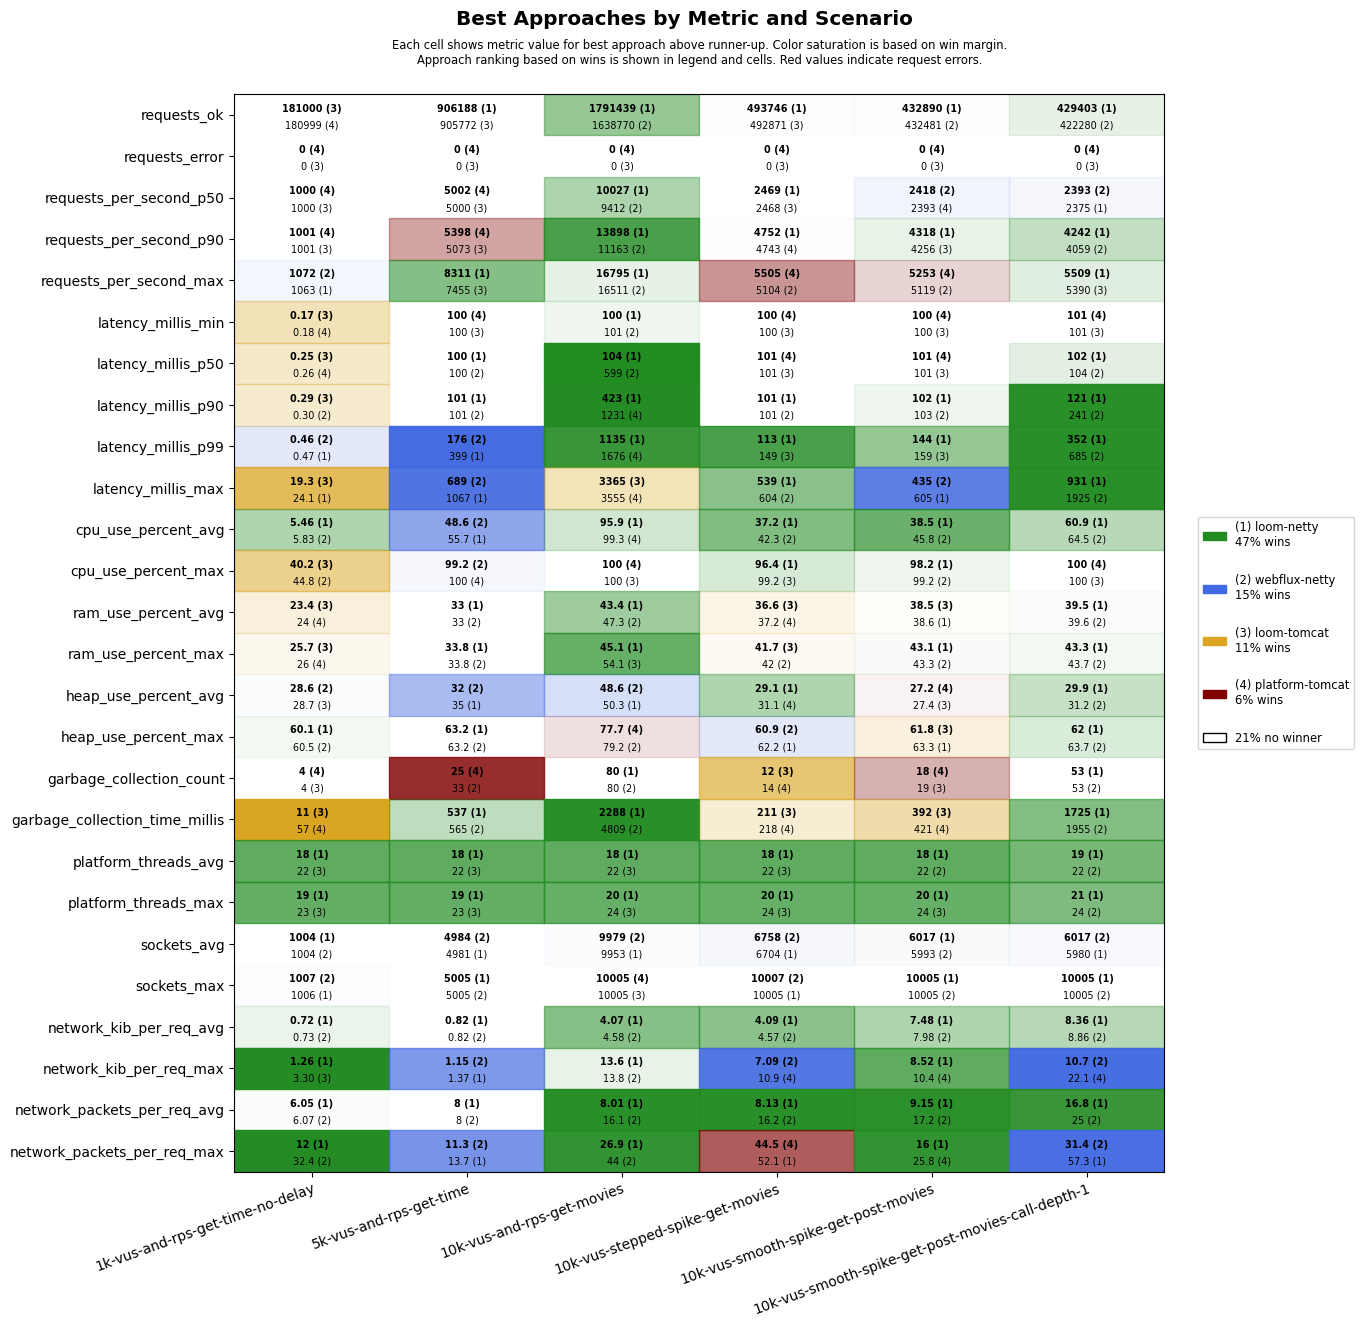

The table this chart was drawn from, first rows:
scenario, approach, requests_ok, requests_error, requests_per_second_p50, requests_per_second_p90, requests_per_second_max, latency_millis_min, latency_millis_p50, latency_millis_p90, latency_millis_p99, latency_millis_max, cpu_use_percent_avg, cpu_use_percent_max, ram_use_percent_avg, ram_use_percent_max, heap_use_percent_avg, heap_use_percent_max, garbage_collection_count, garbage_collection_time_millis, platform_threads_avg, platform_threads_max, sockets_avg, sockets_max
1k-vus-and-rps-get-time-no-delay, platform-tomcat, 180999, 0, 1000, 1001, 1051, 0.18, 0.26, 0.31, 2.61, 33.3, 20.9, 45.6, 24.0, 26.0, 29.0, 62.4, 4, 57, 370, 371, 5, 9
1k-vus-and-rps-get-time-no-delay, loom-tomcat, 181000, 0, 1000, 1001, 1033, 0.17, 0.25, 0.29, 0.63, 19.3, 13.8, 40.2, 23.4, 25.7, 28.7, 64.2, 4, 11, 22, 23, 5, 21
1k-vus-and-rps-get-time-no-delay, loom-netty, 180999, 0, 1000, 1001, 1063, 0.19, 0.28, 0.32, 0.47, 24.1, 5.46, 47.7, 25.1, 26.1, 29.0, 60.1, 8, 160, 18, 19, 1004, 1006
1k-vus-and-rps-get-time-no-delay, webflux-netty, 180999, 0, 1000, 1001, 1072, 0.18, 0.26, 0.30, 0.46, 27.1, 5.83, 44.8, 24.8, 26.1, 28.6, 60.5, 8, 151, 22, 23, 1004, 1007
5k-vus-and-rps-get-time, platform-tomcat, 904088, 0, 5002, 5398, 7215, 100, 101, 144, 622, 1512, 83.1, 100, 37.8, 40.3, 58.8, 86.1, 25, 1168, 1775, 1943, 662, 4668
5k-vus-and-rps-get-time, loom-tomcat, 905772, 0, 5000, 5073, 7455, 100, 101, 127, 900, 1606, 80.9, 100, 37.3, 38.2, 55.5, 82.8, 44, 1541, 22, 23, 679, 4986
5k-vus-and-rps-get-time, loom-netty, 906188, 0, 5000, 5009, 8311, 100, 100, 101, 399, 1067, 55.7, 100, 33.0, 33.8, 35.0, 63.2, 34, 537, 18, 19, 4981, 5005
5k-vus-and-rps-get-time, webflux-netty, 905292, 0, 5000, 5007, 7143, 100, 100, 101, 176, 689, 48.6, 99.2, 33.0, 33.8, 32.0, 63.2, 33, 565, 22, 23, 4984, 5005
10k-vus-and-rps-get-movies, platform-tomcat, 1111291, 0, 6388, 7780, 11670, 119, 857, 1231, 1676, 3555, 99.3, 100, 53.7, 60.5, 58.7, 77.7, 167, 11706, 4315, 4925, 9300, 10005
10k-vus-and-rps-get-movies, loom-tomcat, 1205246, 0, 7055, 8135, 10051, 123, 765, 1266, 2458, 3365, 99.5, 100, 49.5, 54.1, 65.5, 91.1, 233, 15807, 22, 24, 9729, 10005
10k-vus-and-rps-get-movies, loom-netty, 1791439, 0, 10027, 13898, 16795, 100, 104, 423, 1135, 4369, 95.9, 100, 43.4, 45.1, 50.3, 80.6, 80, 2288, 18, 20, 9953, 10005
10k-vus-and-rps-get-movies, webflux-netty, 1638770, 0, 9412, 11163, 16511, 101, 599, 1297, 2134, 20952, 99.9, 100, 47.3, 54.4, 48.6, 79.2, 80, 4809, 22, 24, 9979, 10005
10k-vus-stepped-spike-get-movies, platform-tomcat, 492110, 0, 2440, 4743, 5505, 100, 101, 103, 172, 1655, 50.9, 100, 37.2, 42.7, 31.1, 63.4, 14, 218, 544, 899, 295, 1150
10k-vus-stepped-spike-get-movies, loom-tomcat, 492871, 0, 2468, 4722, 5075, 100, 101, 102, 149, 758, 48.5, 99.2, 36.6, 41.7, 32.5, 65.7, 12, 211, 22, 24, 286, 756
10k-vus-stepped-spike-get-movies, loom-netty, 493746, 0, 2469, 4752, 4881, 100, 101, 101, 113, 539, 37.2, 96.4, 37.5, 42.1, 29.1, 62.2, 24, 619, 18, 20, 6704, 10005
10k-vus-stepped-spike-get-movies, webflux-netty, 492357, 0, 2454, 4697, 5104, 100, 101, 101, 174, 604, 42.3, 100, 37.7, 42.0, 32.8, 60.9, 24, 696, 22, 24, 6758, 10007
10k-vus-smooth-spike-get-post-movies, platform-tomcat, 430581, 0, 2393, 4149, 5253, 100, 101, 106, 248, 1681, 49.7, 100, 39.2, 45.3, 27.2, 64.5, 18, 421, 505, 1062, 270, 1898
10k-vus-smooth-spike-get-post-movies, loom-tomcat, 432187, 0, 2390, 4256, 4827, 100, 101, 104, 159, 1695, 48.6, 100, 38.5, 43.7, 27.4, 61.8, 19, 392, 23, 24, 257, 1015
10k-vus-smooth-spike-get-post-movies, loom-netty, 432890, 0, 2359, 4318, 4860, 100, 101, 102, 144, 605, 38.5, 98.2, 38.6, 43.1, 30.6, 63.3, 27, 928, 18, 20, 6017, 10005
10k-vus-smooth-spike-get-post-movies, webflux-netty, 432481, 0, 2418, 4239, 5119, 100, 101, 103, 163, 435, 45.8, 99.2, 38.7, 43.3, 28.9, 63.7, 29, 935, 22, 24, 5993, 10005
10k-vus-smooth-spike-get-post-movies-cal…, platform-tomcat, 371498, 0, 2155, 3485, 4448, 101, 123, 1163, 2530, 3436, 75.0, 100, 43.0, 52.5, 43.5, 95.7, 81, 5473, 2269, 5747, 893, 6163
10k-vus-smooth-spike-get-post-movies-cal…, loom-tomcat, 384086, 0, 2229, 3548, 5390, 101, 107, 929, 2404, 3148, 73.1, 100, 41.6, 48.0, 42.6, 99.3, 106, 5732, 24, 25, 742, 6202
10k-vus-smooth-spike-get-post-movies-cal…, loom-netty, 429403, 0, 2375, 4242, 5509, 101, 102, 121, 352, 931, 60.9, 100, 39.5, 43.3, 29.9, 62.0, 53, 1725, 19, 21, 5980, 10005
10k-vus-smooth-spike-get-post-movies-cal…, webflux-netty, 422280, 0, 2393, 4059, 5033, 101, 104, 241, 685, 1925, 64.5, 100, 39.6, 43.7, 31.2, 63.7, 53, 1955, 22, 24, 6017, 10005
